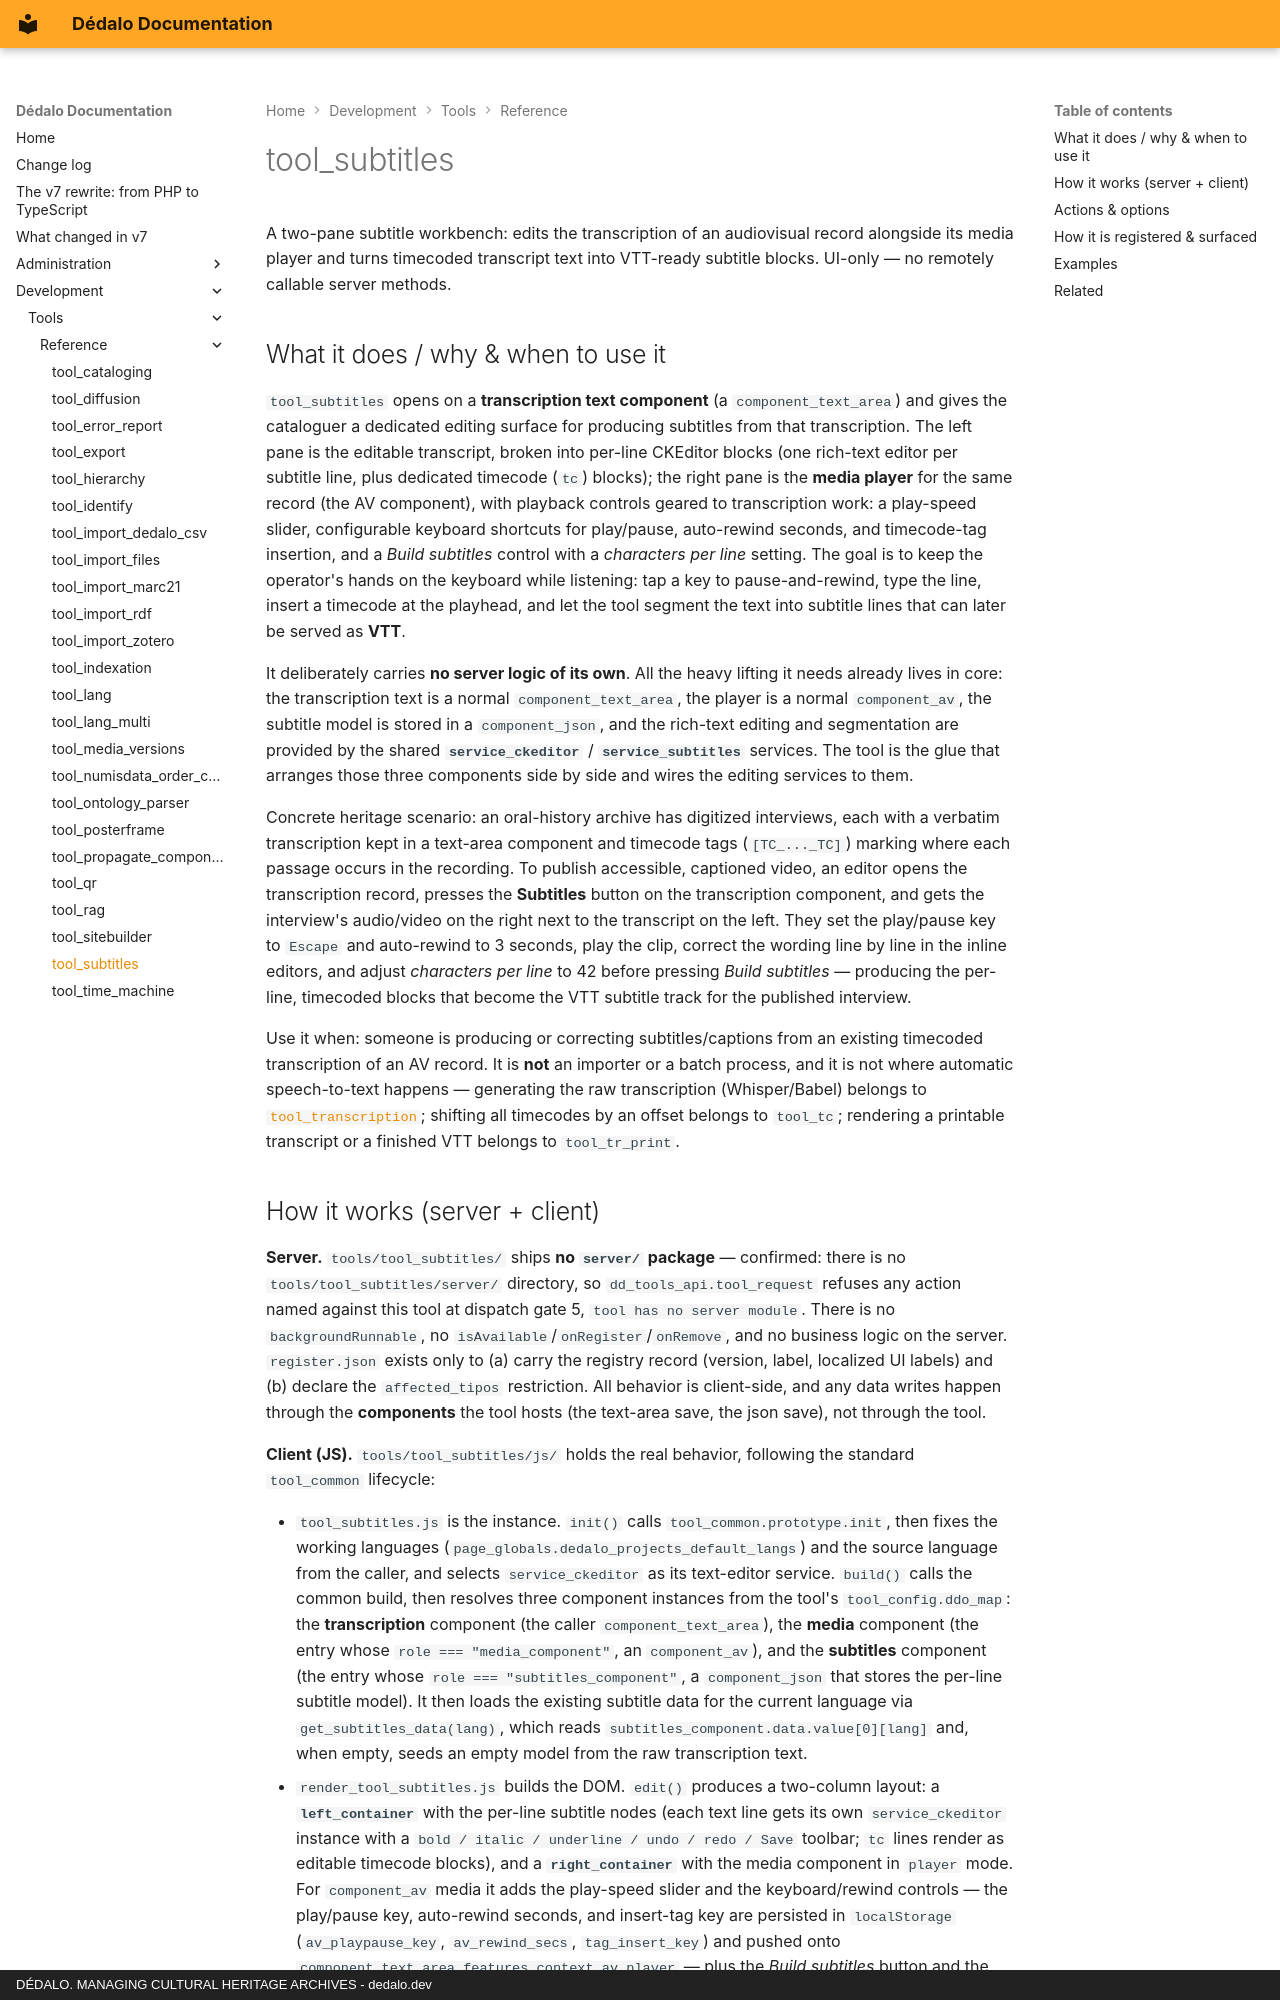

repository: dedalia-org/dedalo · page: development/tools/reference/tool_subtitles/index.html · generator: mkdocs · copyright: DÉDALO. MANAGING CULTURAL HERITAGE ARCHIVES - dedalo.dev

# tool_subtitles

A two-pane subtitle workbench: edits the transcription of an audiovisual record alongside its media player and turns timecoded transcript text into VTT-ready subtitle blocks. UI-only — no remotely callable server methods.

## What it does / why & when to use it

`tool_subtitles` opens on a **transcription text component** (a `component_text_area`) and gives the cataloguer a dedicated editing surface for producing subtitles from that transcription. The left pane is the editable transcript, broken into per-line CKEditor blocks (one rich-text editor per subtitle line, plus dedicated timecode (`tc`) blocks); the right pane is the **media player** for the same record (the AV component), with playback controls geared to transcription work: a play-speed slider, configurable keyboard shortcuts for play/pause, auto-rewind seconds, and timecode-tag insertion, and a *Build subtitles* control with a *characters per line* setting. The goal is to keep the operator's hands on the keyboard while listening: tap a key to pause-and-rewind, type the line, insert a timecode at the playhead, and let the tool segment the text into subtitle lines that can later be served as **VTT**.

It deliberately carries **no server logic of its own**. All the heavy lifting it needs already lives in core: the transcription text is a normal `component_text_area`, the player is a normal `component_av`, the subtitle model is stored in a `component_json`, and the rich-text editing and segmentation are provided by the shared **`service_ckeditor`** / **`service_subtitles`** services. The tool is the glue that arranges those three components side by side and wires the editing services to them.

Concrete heritage scenario: an oral-history archive has digitized interviews, each with a verbatim transcription kept in a text-area component and timecode tags (`[TC_..._TC]`) marking where each passage occurs in the recording. To publish accessible, captioned video, an editor opens the transcription record, presses the **Subtitles** button on the transcription component, and gets the interview's audio/video on the right next to the transcript on the left. They set the play/pause key to `Escape` and auto-rewind to 3 seconds, play the clip, correct the wording line by line in the inline editors, and adjust *characters per line* to 42 before pressing *Build subtitles* — producing the per-line, timecoded blocks that become the VTT subtitle track for the published interview.

Use it when: someone is producing or correcting subtitles/captions from an existing timecoded transcription of an AV record. It is **not** an importer or a batch process, and it is not where automatic speech-to-text happens — generating the raw transcription (Whisper/Babel) belongs to [`tool_transcription`](#related); shifting all timecodes by an offset belongs to `tool_tc`; rendering a printable transcript or a finished VTT belongs to `tool_tr_print`.
